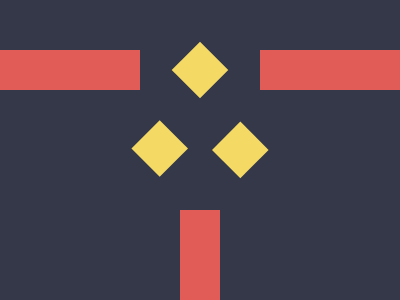

Here is a drawing made with CSS. Write the source that renders it.

<p></p>
<dl></dl>
<h1>
<style>
*{
    background:#343848
}
p{
    width:140;
    height:40;
    background:#E25C57;
    margin:50 -8;
    box-shadow:260px 0#E25C57
}
dl{
    height:140;
    width:40;
    background:#E25C57;
    margin:120 172
}
h1{
    width:40;
    height:40;
    background:#F4DA64;
    margin:-420 172;
    rotate:45deg;
    box-shadow:85px 28px#F4DA64,27px 84px#F4DA64
}
